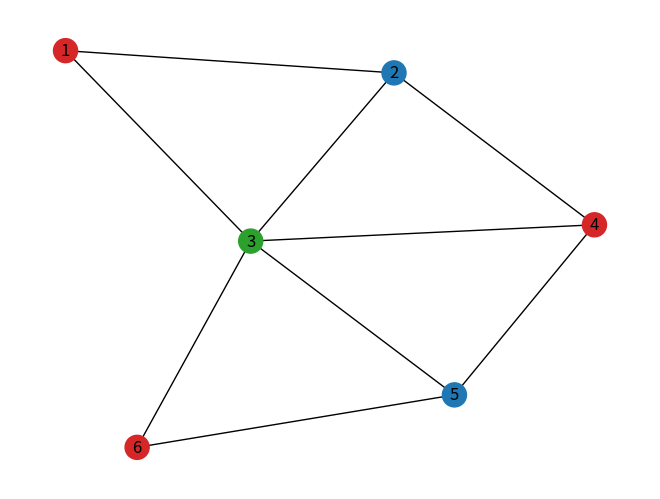

Here is the Python script that generated this plot:
import time

import networkx as nx
import matplotlib.pyplot as plt
import numpy as np


def is_safe(graph, color, v, c):
    """
    A is_safe függvény ellenőrzi, hogy egy adott szín biztonságos-e egy adott csúcson.
    Ha a csúcsnak van olyan szomszédja, amelynek már ugyanaz a színe van mint a vizsgált színű csúcsnak akkor az nem biztonságos.
    """
    for i in range(len(graph)):
        if graph[v][i] and c == color[i]:
            return False
    return True


def is_consistent(graph, colors):
    """A is_safe függvény ellenőrzi, hogy a gráf színezése megfelelő-e.
    A függvény végig megy a gráf összes csúcsán és ellenőrzi,
    hogy van-e két szomszédos csúcs azonos színnel.
    Ha van, akkor a függvény hamis értékkel tér vissza, ha nincs akkor igaz értékkel."""
    for i in range(len(graph)):
        for j in range(i + 1, len(graph)):
            if graph[i][j] and colors[j] == colors[i]:
                return False
    return True


def backtracking_c(graph, colors, v, graf_colors, h=None):
    """függvény egy rekurzív függvény, ami megpróbálja megtalálni a gráf színezését c színnel.
    A függvény végig megy a gráf összes csúcsán és minden csúcsot megpróbál befesteni az c szín
    valamelyikével. Ha a gráf összes csúcsát befestette és az élkonzisztencia teljesül"""

    # Ha feldolgoztuk az összes csúcsot
    if v == len(graph):
        # Ha igaz akkor mindenhol tudtunk szinezni
        if h(graph, graf_colors):
            return True
        # Ha hamis akkor nem oldható meg a probléma
        else:
            return False

    # Rekurzívan bejárjuk a gráfot
    for j in range(0, colors):
        graf_colors[v] = j
        if backtracking_c(graph, colors, v + 1, graf_colors, h):
            return True
        graf_colors[v] = -1


def backtracking(graph, graf_colors, v, colors, h=None):
    """A graph_coloring_util függvény rekurzívan meghívja önmagát minden csúcsra és megpróbálja kiválasztani a színeket.
    Ha egy adott szín nem biztonságos (azaz ha már használják egy szomszédos csúcson), akkor kipróbál egy másik színt.
    Ha egyik szín sem biztonságos, akkor visszalép és megpróbálja újraszínezni az előző csúcsot."""

    # Megvizsgáljuk hogy melyik elemnél vagyzunk
    # ha 'v' == a gráf hosszával akkor készen vagyunk
    if v == len(graph):
        return True

    # Próbáljuk végig a szineket
    for c in range(colors):
        # Ha kiszinezhető a 'v' csúcs a 'c' színnel
        if h(graph, graf_colors, v, c):

            # színezzük ki a 'v' csúcsot 'c' színnel
            graf_colors[v] = c

            # szinezzük ki a következő csúcsot
            if backtracking(graph, graf_colors, v + 1, colors, h):
                return True

            # ha nem sikerül visszalépünk és az aktuálisan
            # kiszinezett csúcsot '-1'-re azaz szín nélkülire állítjuk
            graf_colors[v] = -1

    return False


start_time = time.time()
# Australia gráf
graph = [[0, 1, 1, 0, 0, 0],
         [1, 0, 1, 1, 0, 0],
         [1, 1, 0, 1, 1, 1],
         [0, 1, 1, 0, 1, 0],
         [0, 0, 1, 1, 0, 1],
         [0, 0, 1, 0, 1, 0]]

G = nx.Graph()
for i in range(len(graph)):
    for j in range(i + 1, len(graph)):
        if graph[i][j]:
            G.add_edge(i + 1, j + 1)

pos = nx.spring_layout(G)
# pos = nx.random_layout(G)
# pos = nx.arf_layout(G)
# pos = nx.shell_layout(G)
# pos = nx.planar_layout(G)
# pos = nx.spiral_layout(G)
# pos = nx.fruchterman_reingold_layout(G)

print(f"Elapsed time: {time.time() - start_time}")
# plt.show()

# Színezés:
# Mennyi színnel színezzünk
colors = 3
# Legyen -1 a szintelen
non_color = -1
# Hozzunk létre egy listát ami tartalmazza az egyes csúcsok színeit

graf_colors = [non_color] * len(graph)

# backtracking(graph, graf_colors, 0, colors, is_safe)
backtracking_c(graph, colors, 0, graf_colors, is_consistent)

if non_color not in graf_colors:
    print("A gráf színezése: ", graf_colors)
    color_dict = {
        0: "tab:red",
        1: "tab:blue",
        2: "tab:green"
    }
    nx.draw(G, pos, node_color=[color_dict[graf_colors[i]] for i in range(0, len(graf_colors))])
    nx.draw_networkx_labels(G, pos)
    plt.show()
else:
    print("Nem találtam megoldást a megadott színekkel.")
